Run: headless pygame with SDL's dummy video driver; simulated clock (each Clock.tick advances the game by its frame time, no real sleeping); random seed 0; keys injected as events and as key.get_pressed() state; mouse plan: one left click at the window centre at the start of phase 2, then a move to the lower-right quarter at the start of phase 3.
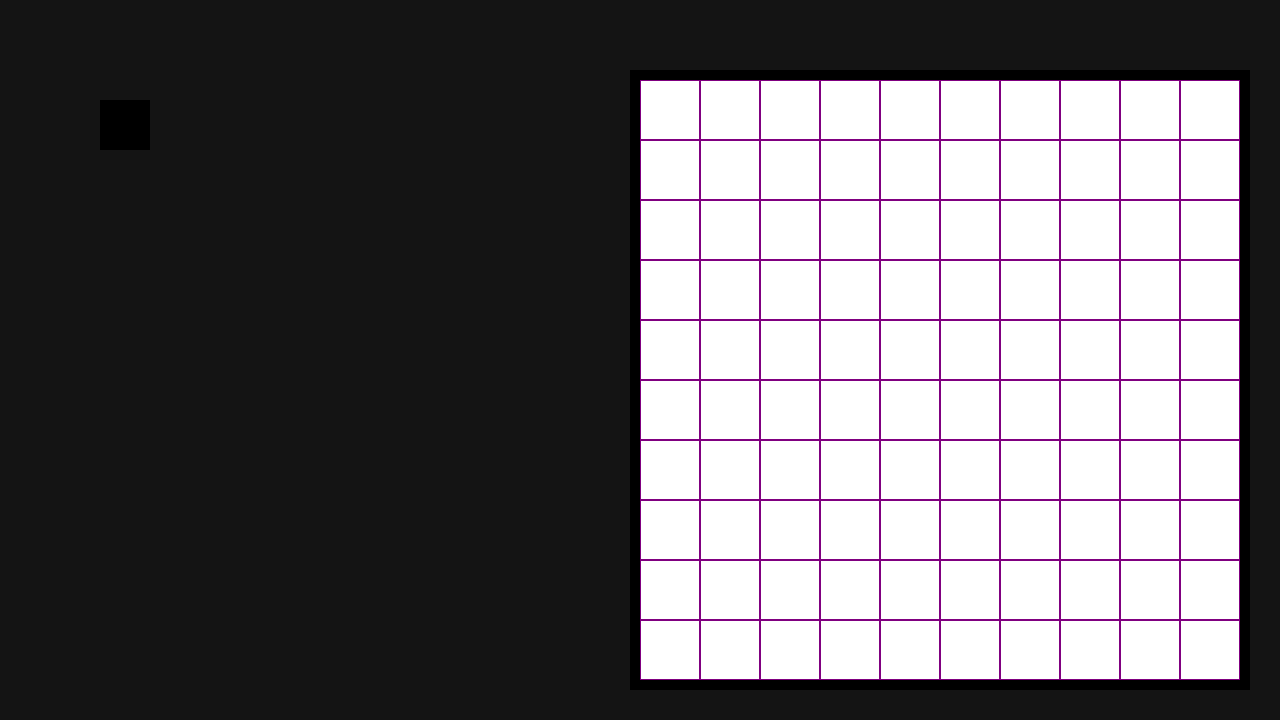
Frame 1 of 4 · flips 1–60 · no input
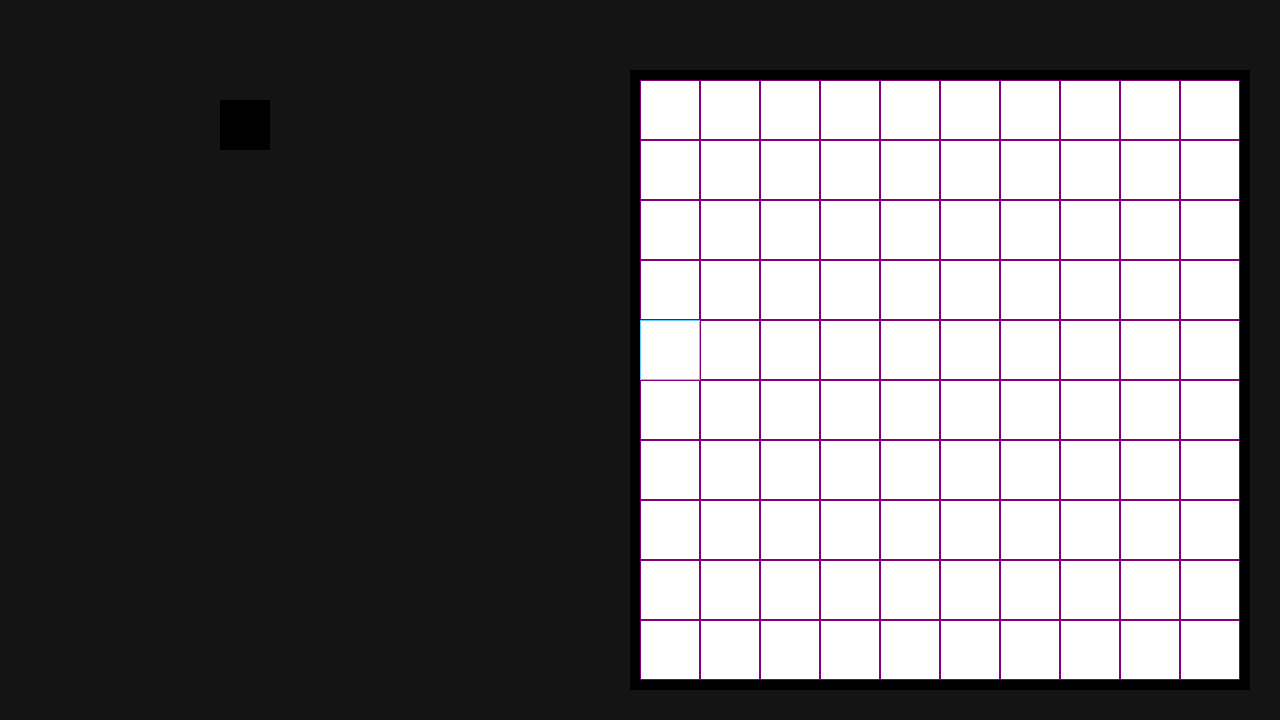
Frame 2 of 4 · flips 61–180 · clicked the window centre · tapped SPACE, RETURN · held RIGHT (→), D
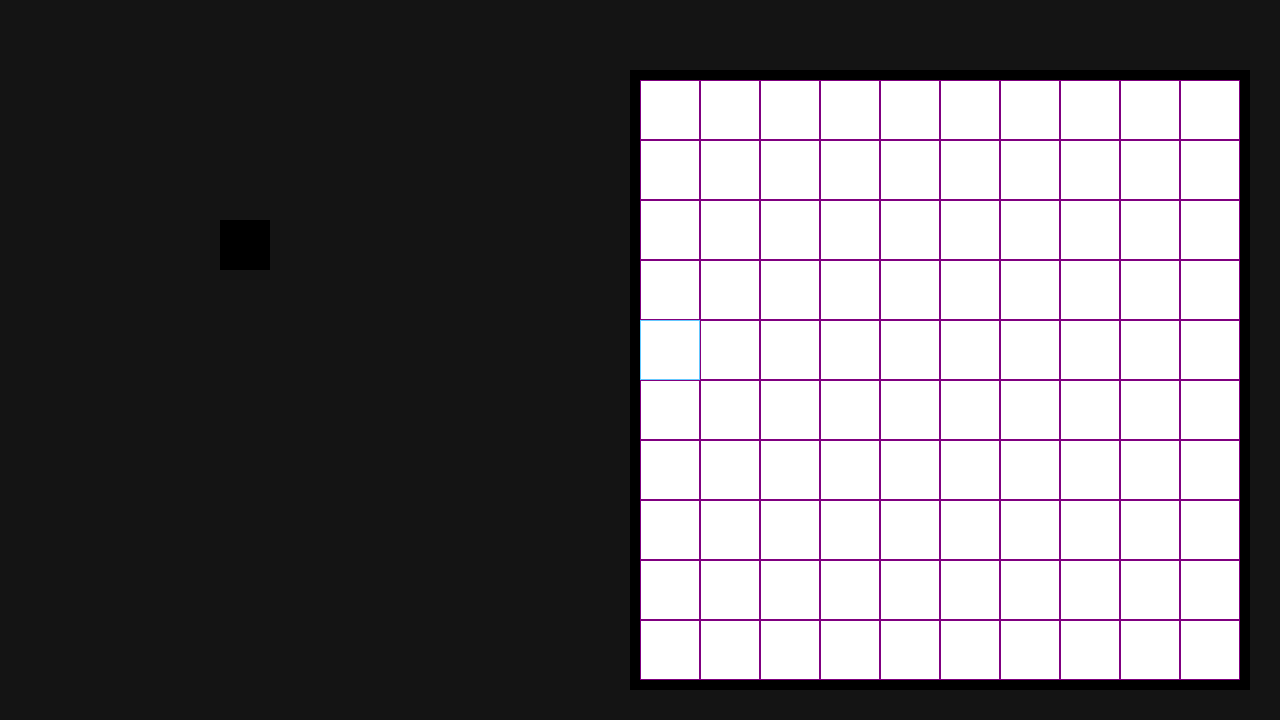
Frame 3 of 4 · flips 181–300 · moved the mouse to the lower-right quarter · held DOWN (↓), S
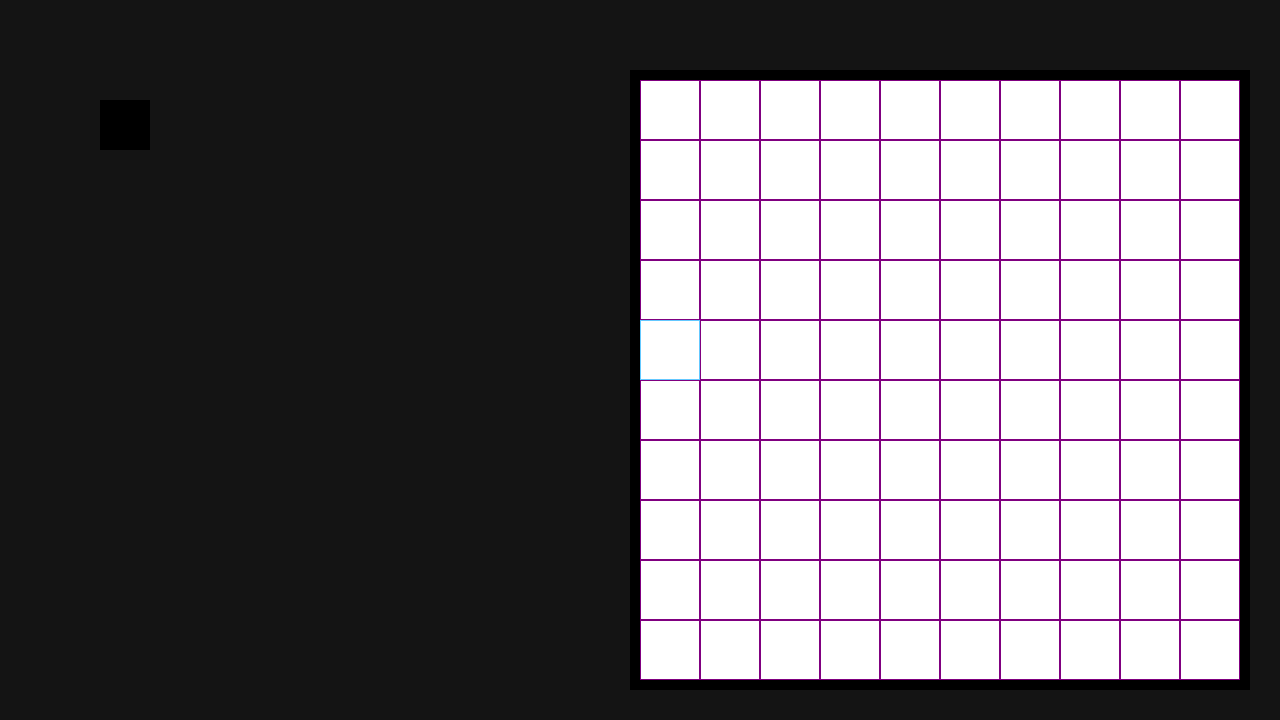
Frame 4 of 4 · flips 301–420 · held LEFT (←), A, UP (↑), W

The pygame program that drew these frames:

import pygame

# CLASSES

# Asset -- image, drawing, etc
# class Asset: -- BACKBURNER FOR NOW

# GameObject -- anything that renders into play
class GameObject:
    def __init__(self, x=0, y=0, assetType=None, image=None, shape="rect", dimensions=(0,0), color=(0,0,0)):
        self.x = x
        self.y = y
        self.assetType = assetType
        self.image = image
        self.shape = shape
        self.dimensions = dimensions
        self.color = color
    
    def render(self):
        if self.assetType == None:
            return
        if self.assetType == "shape": # ADD MORE SHAPES AS NEEDED
            if self.shape == "rect":
                pygame.draw.rect(screen, self.color, (self.x, self.y, *self.dimensions))
            if self.shape == "circle":
                pygame.draw.circle(screen, self.color, (self.x, self.y), self.dimensions[0])
        
        # add here render image, or draw picture
                
pygame.init()

# COLORS
BLACK = (0, 0, 0)
WHITE = (255, 255, 255)
GRAY = (20, 20, 20)
PURPLE = (128, 0, 128)
ICE_BLUE = (100, 200, 255)
FROST_BLUE = (150, 220, 255)
ARCANE_PURPLE = (140, 60, 255)

# LAYOUT SECTIONS

# Screen -- 1920x1080, 1280x720... make it scalable?
WIDTH = 1280
HEIGHT = 720
screen = pygame.display.set_mode((WIDTH, HEIGHT))
pygame.display.set_caption("Frostforge")

# Visual
VISUAL_DIM = 620
VISUAL_BORDER_SIZE = 10
VISUAL_BACKGROUND_COLOR = WHITE
VISUAL_BORDER_COLOR = BLACK
VISUAL_X = 630 # 550 from border
VISUAL_Y = 70 # 550 from border

# Grid
GRID_SIZE = 10
CELL_SIZE = 600 // 10 # THE FIRST BOX IS LINE_WIDTH PIXELS BIGGER BECAUSE THE LINE ISN'T DRAWN INTRUDING INTO COLUMN 1 -- IDEA: MAKE LIST OF CELLS AS RECTS, DRAW EACH CELL, AND DRAW A 1PX BORDER IN THE CELL IT OWNS ITS OWN SPACE, WILL DRAW ALONG BORDER BUT OK
CELL_BORDER_SIZE = 1
CELL_COLOR = PURPLE
CELLS = []

for row in range(GRID_SIZE):
    for col in range(GRID_SIZE):
        CELLS.append(pygame.Rect(VISUAL_X + VISUAL_BORDER_SIZE + CELL_SIZE * col, VISUAL_Y + VISUAL_BORDER_SIZE + CELL_SIZE * row, CELL_SIZE, CELL_SIZE))

# objects
GameObjects = []
player = GameObject(x=100, y=100, assetType="shape", dimensions=(50,50))
GameObjects.append(player)

# LOGIC

# Grid Logic
GRID = [[0 for _ in range(GRID_SIZE)] for _ in range(GRID_SIZE)]
print(GRID)

# Cell Selection
SELECTED = None # (X, Y)

running = True
while running:
    # process events
    for event in pygame.event.get():
        if event.type == pygame.QUIT:
            running = False
        if event.type == pygame.MOUSEBUTTONDOWN:
            MOUSE_X, MOUSE_Y = pygame.mouse.get_pos()
            # if mouse is within visual
            if MOUSE_X >= VISUAL_X + VISUAL_BORDER_SIZE and MOUSE_X <= VISUAL_X + VISUAL_DIM - VISUAL_BORDER_SIZE and MOUSE_Y >= VISUAL_Y + VISUAL_BORDER_SIZE and MOUSE_Y <= VISUAL_Y + VISUAL_DIM - VISUAL_BORDER_SIZE:
                SELECTED = ((MOUSE_X - VISUAL_X - VISUAL_BORDER_SIZE) // CELL_SIZE, (MOUSE_Y - VISUAL_Y - VISUAL_BORDER_SIZE) // 60) # SELECTED = Cell (X, Y) -- X left to right, Y top to bottom
                print(SELECTED)

    # process key presses
    keys = pygame.key.get_pressed()
    if keys[pygame.K_w]: # W
        player.y -= 1
    if keys[pygame.K_s]: # S
        player.y += 1
    if keys[pygame.K_a]: # A
        player.x -= 1
    if keys[pygame.K_d]: # D
        player.x += 1

    # DRAW

    # background
    screen.fill(GRAY)

    # visual
    VISUAL = pygame.Rect(VISUAL_X, VISUAL_Y, VISUAL_DIM, VISUAL_DIM)
    pygame.draw.rect(screen, VISUAL_BACKGROUND_COLOR, VISUAL)
    pygame.draw.rect(screen, VISUAL_BORDER_COLOR, VISUAL, VISUAL_BORDER_SIZE)

    # grid
    for c, CELL in enumerate(CELLS):
        X = c % GRID_SIZE
        Y = c // GRID_SIZE
        if SELECTED and SELECTED == (X, Y):
            pygame.draw.rect(screen, ICE_BLUE, CELL, CELL_BORDER_SIZE)
        else:
            pygame.draw.rect(screen, CELL_COLOR, CELL, CELL_BORDER_SIZE)

    # game objects
    for object in GameObjects:
        object.render()

    pygame.display.flip()

pygame.quit()
